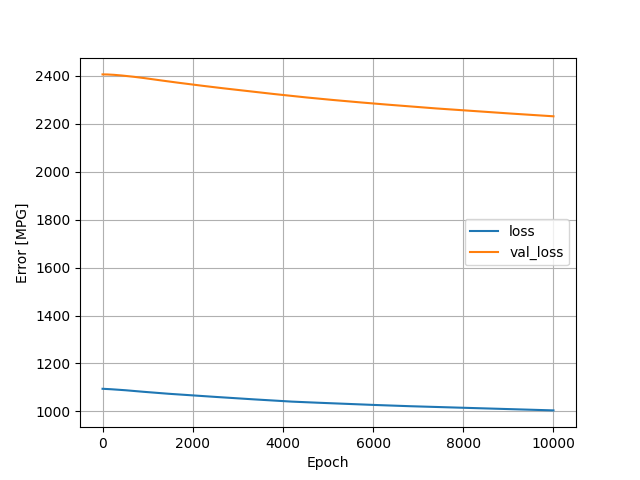

The table this chart was drawn from, first rows:
, loss, val_loss, epoch
0, 1094, 2407, 0
1, 1094, 2407, 1
2, 1094, 2407, 2
3, 1094, 2407, 3
4, 1094, 2407, 4
5, 1094, 2407, 5
6, 1094, 2407, 6
7, 1094, 2407, 7
8, 1094, 2407, 8
9, 1094, 2407, 9
10, 1094, 2407, 10
11, 1094, 2407, 11
12, 1094, 2407, 12
13, 1094, 2407, 13
14, 1094, 2407, 14
15, 1094, 2407, 15
16, 1094, 2407, 16
17, 1094, 2407, 17
18, 1094, 2407, 18
19, 1094, 2407, 19
20, 1094, 2407, 20
21, 1094, 2407, 21
22, 1094, 2407, 22
23, 1094, 2407, 23
24, 1094, 2407, 24
25, 1094, 2407, 25
26, 1094, 2407, 26
27, 1094, 2407, 27
28, 1094, 2407, 28
29, 1094, 2407, 29
30, 1094, 2407, 30
31, 1094, 2407, 31
32, 1094, 2407, 32
33, 1094, 2407, 33
34, 1094, 2407, 34
35, 1094, 2407, 35
36, 1094, 2407, 36
37, 1094, 2407, 37
38, 1094, 2407, 38
39, 1094, 2407, 39
40, 1094, 2407, 40
41, 1094, 2407, 41
42, 1094, 2407, 42
43, 1094, 2407, 43
44, 1094, 2407, 44
45, 1094, 2407, 45
46, 1094, 2407, 46
47, 1094, 2407, 47
48, 1094, 2407, 48
49, 1094, 2407, 49
50, 1094, 2407, 50
51, 1094, 2407, 51
52, 1094, 2407, 52
53, 1094, 2407, 53
54, 1094, 2407, 54
55, 1094, 2407, 55
56, 1094, 2407, 56
57, 1094, 2407, 57
58, 1094, 2407, 58
59, 1094, 2407, 59
... 9,940 more rows
